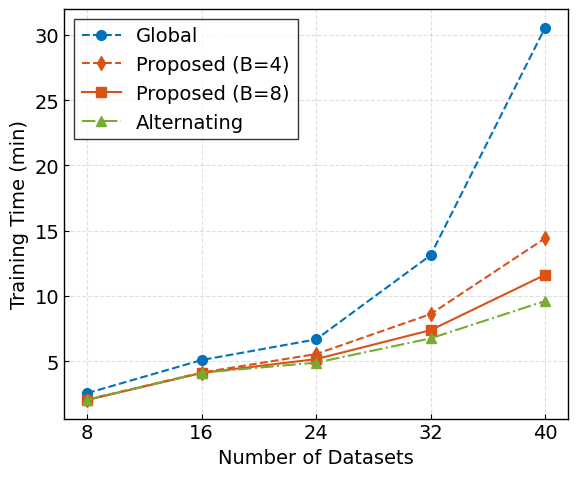

Recreate this plot in Python. (Note: this script raises an exception after producing the figure.)
import matplotlib.pyplot as plt
import numpy as np

# --- 1. 设置 IEEE Transactions 科研绘图风格 ---
plt.rcParams.update({
    'font.family': 'serif',
    'font.serif': ['Times New Roman'],
    'mathtext.fontset': 'stix',       # 数学公式字体类似 Times
    'font.size': 14,                  # 全局字号
    'axes.labelsize': 14,             # 轴标签字号
    'legend.fontsize': 14,            # 图例字号
    'xtick.labelsize': 14,            # X轴刻度字号
    'ytick.labelsize': 14,            # Y轴刻度字号
    'axes.linewidth': 1.0,            # 边框粗细
    'axes.edgecolor': 'black',        # 边框颜色
    'xtick.direction': 'in',          # 刻度朝内 (IEEE风格)
    'ytick.direction': 'in',          # 刻度朝内
    'lines.linewidth': 1.5,           # 线条粗细
    'lines.markersize': 7,            # 标记点大小
    'grid.linestyle': '--',           # 网格虚线
    'grid.alpha': 0.4                 # 网格透明度
})

# --- 2. 录入数据 (来自表格截图) ---
# X轴：Number of Datasets
num_datasets = np.array([8, 16, 24, 32, 40])

# Y轴：Training Time (minutes)
# Global
data_global = np.array([2.54, 5.08, 6.66, 13.11, 30.55])

# Proposed (B=4)
data_prop_b4 = np.array([2.05, 4.12, 5.54, 8.60, 14.41])

# Proposed (B=8)
data_prop_b8 = np.array([2.02, 4.09, 5.15, 7.37, 11.61])

# Alternating
data_alternating = np.array([2.03, 4.11, 4.88, 6.74, 9.60])

# --- 3. 定义样式字典 (参考您的要求) ---
# 注意：Proposed (B=4) 使用了与 Proposed 相同的色系，但改变 LineStyle 以示区分
styles = {
    'Global': {
        'marker': 'o', 'color': '#0072BD', 'ls': '--', 'label': 'Global'
    },
    'Proposed (B=4)': {
        'marker': 'd', 'color': '#D95319', 'ls': '--', 'label': 'Proposed (B=4)'
    },
    'Proposed (B=8)': {
        'marker': 's', 'color': '#D95319', 'ls': '-',  'label': 'Proposed (B=8)'
    },
    'Alternating': {
        'marker': '^', 'color': '#77AC30', 'ls': '-.', 'label': 'Alternating'
    }
}

# --- 4. 创建图表 ---
fig, ax = plt.subplots(figsize=(6, 5))

# 绘制线条
ax.plot(num_datasets, data_global, **styles['Global'])
ax.plot(num_datasets, data_prop_b4, **styles['Proposed (B=4)'])
ax.plot(num_datasets, data_prop_b8, **styles['Proposed (B=8)'])
ax.plot(num_datasets, data_alternating, **styles['Alternating'])

# --- 5. 坐标轴设置 ---
ax.set_xlabel('Number of Datasets')
ax.set_ylabel('Training Time (min)')

# 设置X轴刻度严格对应数据点
ax.set_xticks(num_datasets)
ax.set_xticklabels(num_datasets)

# 开启网格
ax.grid(True)

# --- 6. 图例设置 ---
# frameon=True 显示图例边框 (IEEE通常有边框)，loc='best'自动寻找最佳位置
ax.legend(frameon=True, edgecolor='black', fancybox=False, loc='upper left')

# --- 7. 保存与展示 ---
plt.tight_layout()

# 保存为矢量图 PDF (推荐用于论文) 和高也就是 PNG
plt.savefig('results/training_time_comparison.pdf', bbox_inches='tight')
plt.savefig('results/training_time_comparison.png', dpi=300, bbox_inches='tight')

plt.show()